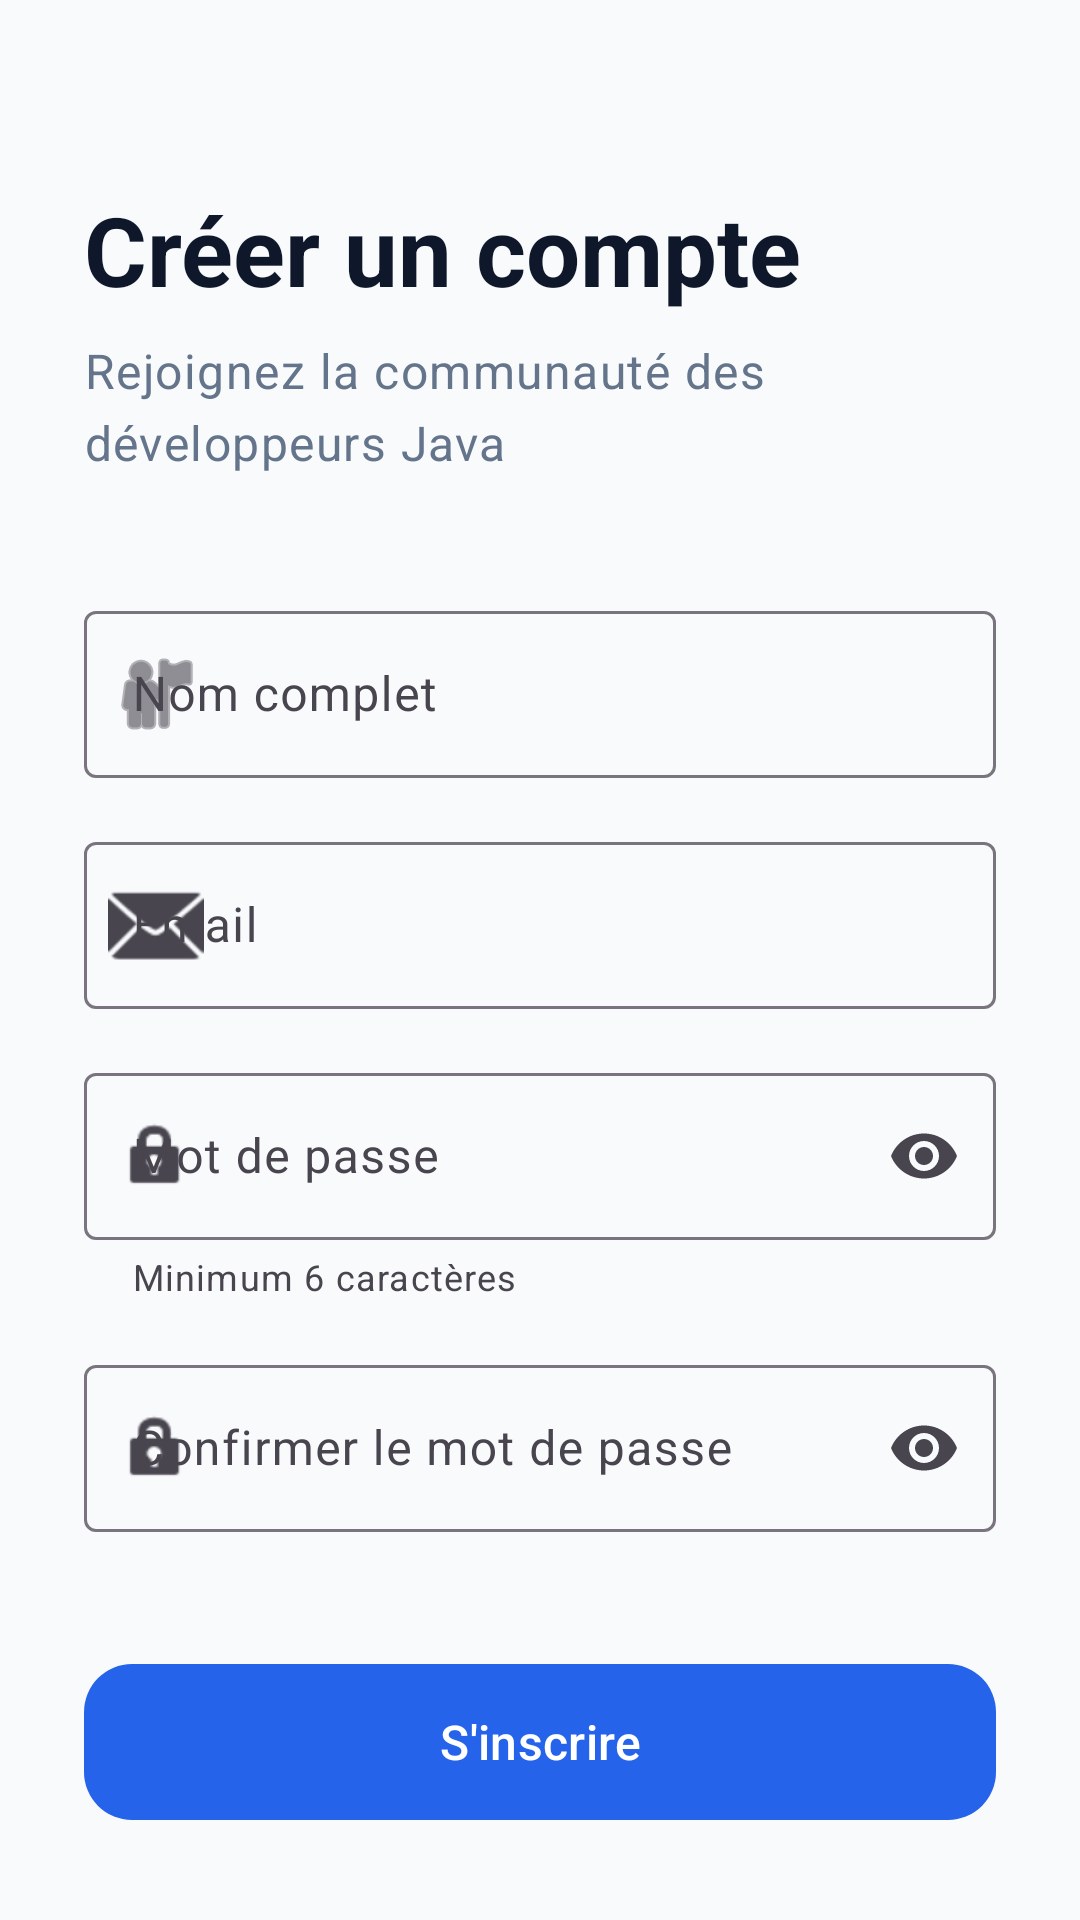

The Android layout XML behind this screen, and the referenced resources:
<!-- AndroidManifest.xml: application theme Theme.QuizApp_Fomin_G2Roudani -->
<!-- res/layout/activity_register.xml -->
<?xml version="1.0" encoding="utf-8"?>
<ScrollView xmlns:android="http://schemas.android.com/apk/res/android"
    xmlns:app="http://schemas.android.com/apk/res-auto"
    android:layout_width="match_parent"
    android:layout_height="match_parent"
    android:fillViewport="true"
    android:background="@color/background">

    <androidx.constraintlayout.widget.ConstraintLayout
        android:layout_width="match_parent"
        android:layout_height="wrap_content"
        android:padding="28dp">

        <TextView
            android:id="@+id/regTitle"
            android:layout_width="wrap_content"
            android:layout_height="wrap_content"
            android:layout_marginTop="32dp"
            android:text="@string/register_title"
            android:textAppearance="@style/TextAppearance.Material3.HeadlineLarge"
            android:textStyle="bold"
            android:textColor="@color/on_surface"
            app:layout_constraintVertical_chainStyle="packed"
            app:layout_constraintTop_toTopOf="parent"
            app:layout_constraintBottom_toTopOf="@+id/regSubtitle"
            app:layout_constraintStart_toStartOf="parent" />

        <TextView
            android:id="@+id/regSubtitle"
            android:layout_width="wrap_content"
            android:layout_height="wrap_content"
            android:layout_marginTop="8dp"
            android:text="@string/register_subtitle"
            android:textAppearance="@style/TextAppearance.Material3.BodyLarge"
            android:textColor="@color/on_surface_variant"
            app:layout_constraintTop_toBottomOf="@id/regTitle"
            app:layout_constraintBottom_toTopOf="@+id/tilNom"
            app:layout_constraintStart_toStartOf="parent" />

        <com.google.android.material.textfield.TextInputLayout
            android:id="@+id/tilNom"
            style="@style/Widget.Material3.TextInputLayout.OutlinedBox"
            android:layout_width="match_parent"
            android:layout_height="wrap_content"
            android:layout_marginTop="40dp"
            android:hint="@string/hint_nom"
            app:startIconDrawable="@android:drawable/ic_menu_myplaces"
            app:layout_constraintTop_toBottomOf="@id/regSubtitle"
            app:layout_constraintBottom_toTopOf="@+id/tilEmailReg">

            <com.google.android.material.textfield.TextInputEditText
                android:id="@+id/etNom"
                android:layout_width="match_parent"
                android:layout_height="wrap_content"
                android:inputType="textPersonName" />
        </com.google.android.material.textfield.TextInputLayout>

        <com.google.android.material.textfield.TextInputLayout
            android:id="@+id/tilEmailReg"
            style="@style/Widget.Material3.TextInputLayout.OutlinedBox"
            android:layout_width="match_parent"
            android:layout_height="wrap_content"
            android:layout_marginTop="16dp"
            android:hint="@string/hint_email"
            app:startIconDrawable="@android:drawable/ic_dialog_email"
            app:layout_constraintTop_toBottomOf="@id/tilNom"
            app:layout_constraintBottom_toTopOf="@+id/tilPassReg">

            <com.google.android.material.textfield.TextInputEditText
                android:id="@+id/etMail"
                android:layout_width="match_parent"
                android:layout_height="wrap_content"
                android:inputType="textEmailAddress" />
        </com.google.android.material.textfield.TextInputLayout>

        <com.google.android.material.textfield.TextInputLayout
            android:id="@+id/tilPassReg"
            style="@style/Widget.Material3.TextInputLayout.OutlinedBox"
            android:layout_width="match_parent"
            android:layout_height="wrap_content"
            android:layout_marginTop="16dp"
            android:hint="@string/hint_password"
            app:endIconMode="password_toggle"
            app:startIconDrawable="@android:drawable/ic_lock_idle_lock"
            app:helperText="Minimum 6 caractères"
            app:layout_constraintTop_toBottomOf="@id/tilEmailReg"
            app:layout_constraintBottom_toTopOf="@+id/tilConfirmReg">

            <com.google.android.material.textfield.TextInputEditText
                android:id="@+id/etPassword"
                android:layout_width="match_parent"
                android:layout_height="wrap_content"
                android:inputType="textPassword" />
        </com.google.android.material.textfield.TextInputLayout>

        <com.google.android.material.textfield.TextInputLayout
            android:id="@+id/tilConfirmReg"
            style="@style/Widget.Material3.TextInputLayout.OutlinedBox"
            android:layout_width="match_parent"
            android:layout_height="wrap_content"
            android:layout_marginTop="16dp"
            android:hint="@string/hint_confirm_password"
            app:endIconMode="password_toggle"
            app:startIconDrawable="@android:drawable/ic_lock_idle_lock"
            app:layout_constraintTop_toBottomOf="@id/tilPassReg"
            app:layout_constraintBottom_toTopOf="@+id/Bregister">

            <com.google.android.material.textfield.TextInputEditText
                android:id="@+id/confirmPassword"
                android:layout_width="match_parent"
                android:layout_height="wrap_content"
                android:inputType="textPassword" />
        </com.google.android.material.textfield.TextInputLayout>

        <com.google.android.material.button.MaterialButton
            android:id="@+id/Bregister"
            style="@style/Widget.Material3.Button"
            android:layout_width="match_parent"
            android:layout_height="60dp"
            android:layout_marginTop="40dp"
            android:text="@string/btn_register"
            android:textSize="16sp"
            app:cornerRadius="16dp"
            app:layout_constraintTop_toBottomOf="@id/tilConfirmReg"
            app:layout_constraintBottom_toBottomOf="parent" />

    </androidx.constraintlayout.widget.ConstraintLayout>
</ScrollView>
<!-- resources referenced by this layout -->
<resources>
  <color name="background">#F8FAFC</color>
  <color name="on_surface">#0F172A</color>
  <color name="on_surface_variant">#64748B</color>
  <string name="btn_register">S\'inscrire</string>
  <string name="hint_confirm_password">Confirmer le mot de passe</string>
  <string name="hint_email">Email</string>
  <string name="hint_nom">Nom complet</string>
  <string name="hint_password">Mot de passe</string>
  <string name="register_subtitle">Rejoignez la communauté des développeurs Java</string>
  <string name="register_title">Créer un compte</string>
  <style name="Theme.QuizApp_Fomin_G2Roudani" parent="Base.Theme.QuizApp_Fomin_G2Roudani" />
  <style name="Base.Theme.QuizApp_Fomin_G2Roudani" parent="Theme.Material3.DayNight.NoActionBar">
          <item name="colorPrimary">@color/primary</item>
          <item name="colorOnPrimary">@color/on_primary</item>
          <item name="colorPrimaryContainer">@color/primary_container</item>
          <item name="colorOnPrimaryContainer">@color/on_primary_container</item>
  
          <item name="colorSecondary">@color/secondary</item>
          <item name="colorOnSecondary">@color/on_secondary</item>
          <item name="colorSecondaryContainer">@color/secondary_container</item>
          <item name="colorOnSecondaryContainer">@color/on_secondary_container</item>
  
          <item name="colorError">@color/error</item>
          <item name="colorOnError">@color/on_error</item>
  
          <item name="android:windowBackground">@color/background</item>
          <item name="android:statusBarColor">@color/background</item>
          <item name="android:windowLightStatusBar">true</item>
  
          
          <item name="textAppearanceHeadlineMedium">@style/TextAppearance.Material3.HeadlineMedium</item>
          <item name="textAppearanceBodyMedium">@style/TextAppearance.Material3.BodyMedium</item>
  
          
          <item name="shapeAppearanceLargeComponent">@style/ShapeAppearance.QuizApp.LargeComponent</item>
  
          
          <item name="android:windowActivityTransitions">true</item>
      </style>
  <color name="primary">#2563EB</color>
  <color name="on_primary">#FFFFFF</color>
  <color name="primary_container">#DBEAFE</color>
  <color name="on_primary_container">#1E40AF</color>
  <color name="secondary">#64748B</color>
  <color name="on_secondary">#FFFFFF</color>
  <color name="secondary_container">#F1F5F9</color>
  <color name="on_secondary_container">#0F172A</color>
  <color name="error">#EF4444</color>
  <color name="on_error">#FFFFFF</color>
  <style name="ShapeAppearance.QuizApp.LargeComponent" parent="ShapeAppearance.Material3.LargeComponent">
          <item name="cornerSize">16dp</item>
      </style>
</resources>
